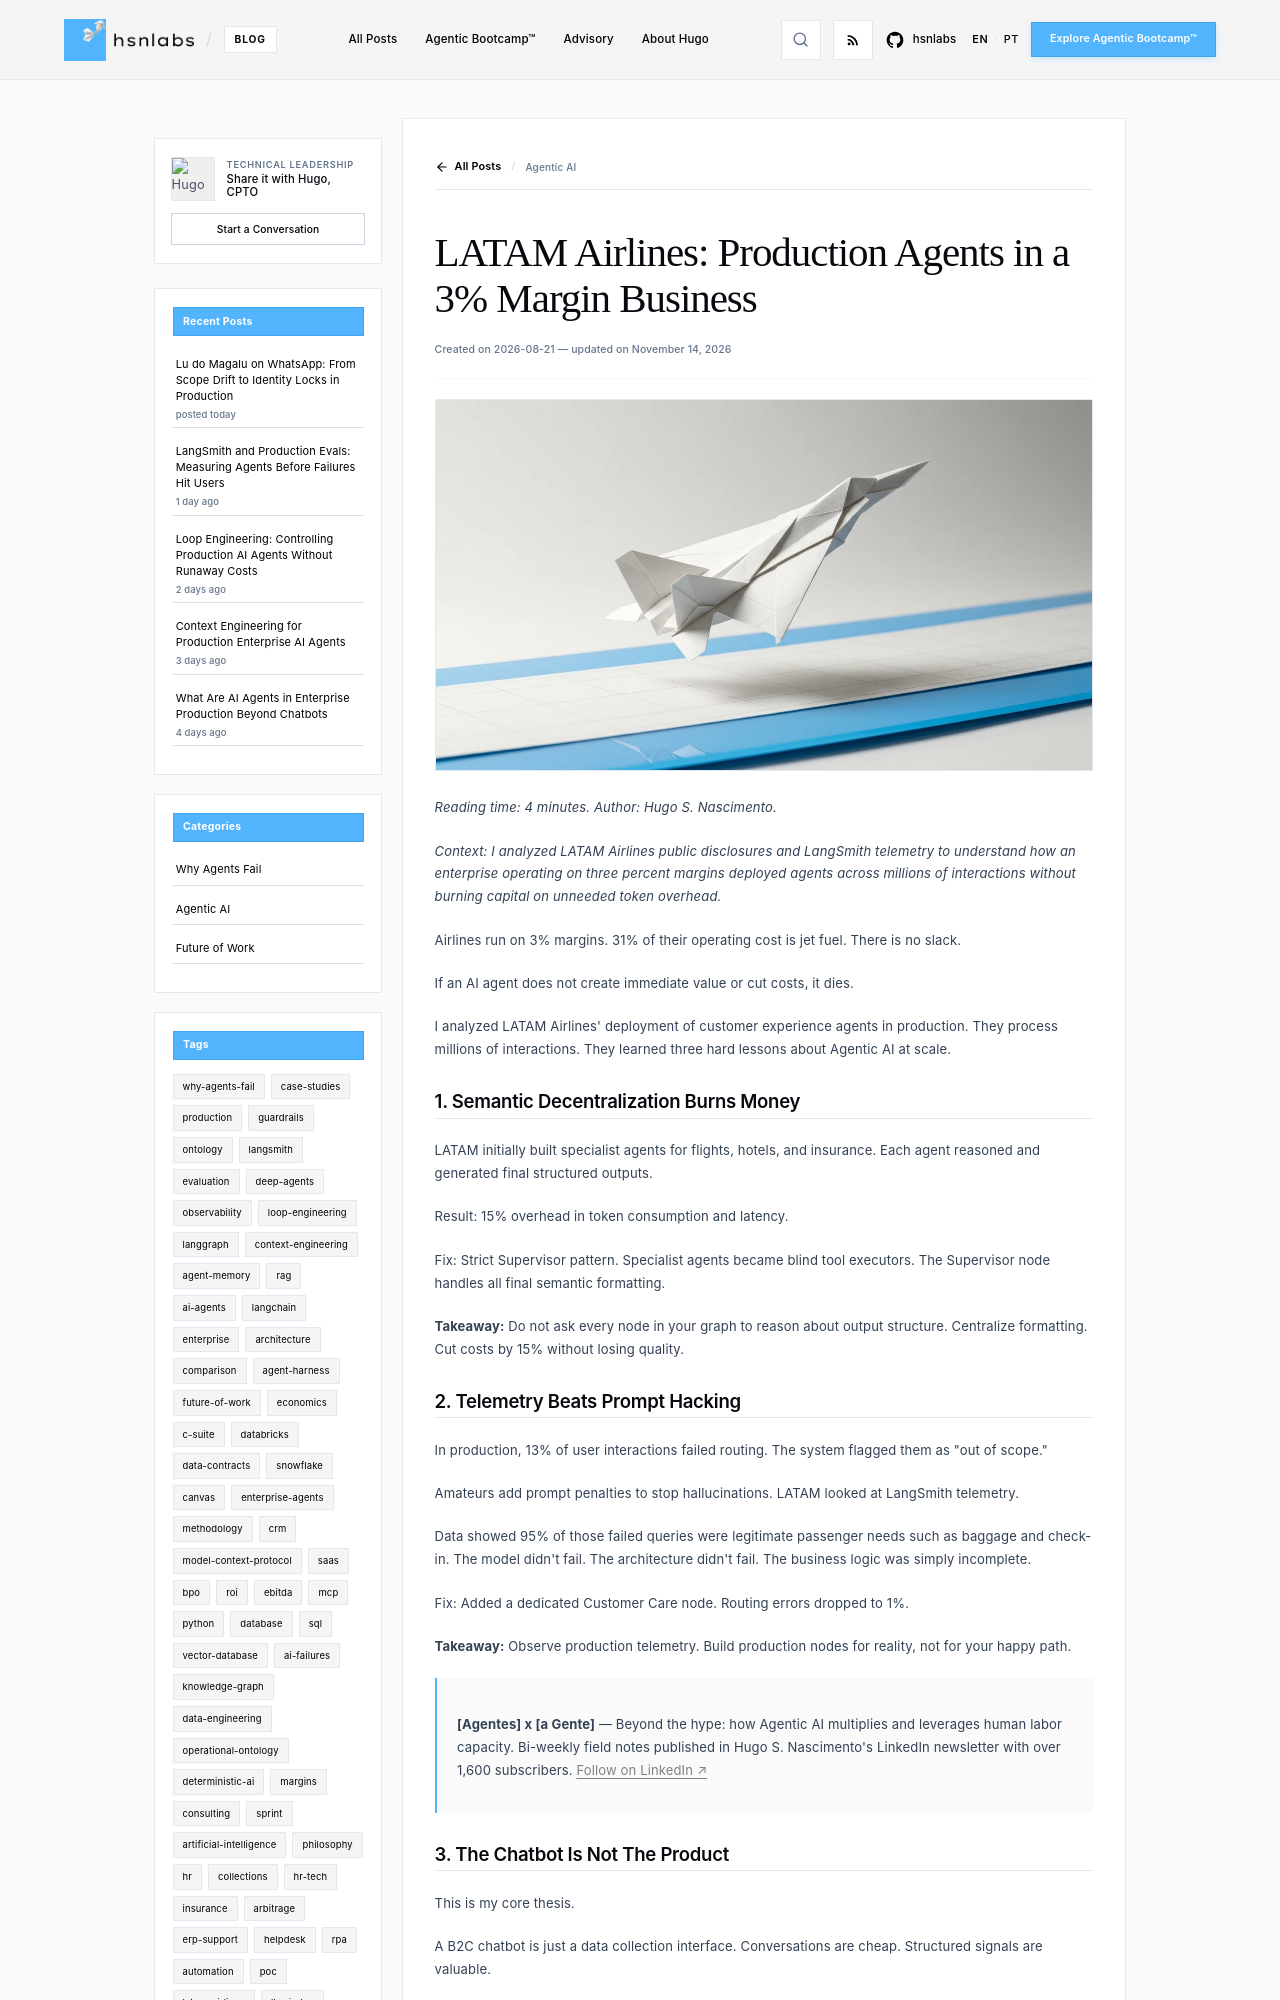

repository: hsnlabs-ai/blog · page: post/latam-airlines-case-study/index.html · generator: mkdocs

---
title: 'LATAM Airlines: Production Agents in a 3% Margin Business'
date: '2026-08-21'
category: Agentic AI
tags:
- case-studies
- latam-airlines
- production
description: Field post-mortem on deploying resilient enterprise agents in low-margin,
  high-throughput commercial aviation operations.
author: Hugo S. Nascimento
image: assets/images/posts/latam-airlines-case-study/cover.webp
---

*Reading time: 4 minutes. Author: Hugo S. Nascimento.*

<!-- more -->

*Context: I analyzed LATAM Airlines public disclosures and LangSmith telemetry to understand how an enterprise operating on three percent margins deployed agents across millions of interactions without burning capital on unneeded token overhead.*

Airlines run on 3% margins. 31% of their operating cost is jet fuel. There is no slack.

If an AI agent does not create immediate value or cut costs, it dies.

I analyzed LATAM Airlines' deployment of customer experience agents in production. They process millions of interactions. They learned three hard lessons about Agentic AI at scale.

## 1. Semantic Decentralization Burns Money
LATAM initially built specialist agents for flights, hotels, and insurance. Each agent reasoned and generated final structured outputs.

Result: 15% overhead in token consumption and latency.

Fix: Strict Supervisor pattern. Specialist agents became blind tool executors. The Supervisor node handles all final semantic formatting.

**Takeaway:** Do not ask every node in your graph to reason about output structure. Centralize formatting. Cut costs by 15% without losing quality.
